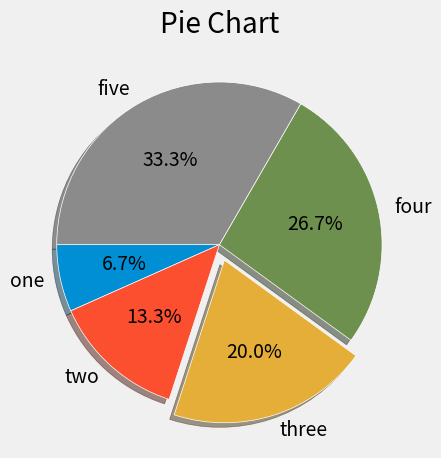

Write Python code to recreate this figure.
from matplotlib import pyplot as plt
# pie chart is best suited for data less than or equal to 5
plt.style.use('fivethirtyeight')
data=[1,2,3,4,5]
labels=['one','two','three','four','five']
explode=[0,0,0.1,0,0]
plt.pie(data,labels=labels,shadow=True,
	startangle=180, #to rotate 
	explode=explode, # used to set emphasis (set apart)
	wedgeprops={'edgecolor':'white'}, # wedgeprops used to set a boundary color
	autopct='%1.1f%%') # autopct used to show angles
plt.title("Pie Chart")
plt.tight_layout() # for padding
plt.show()